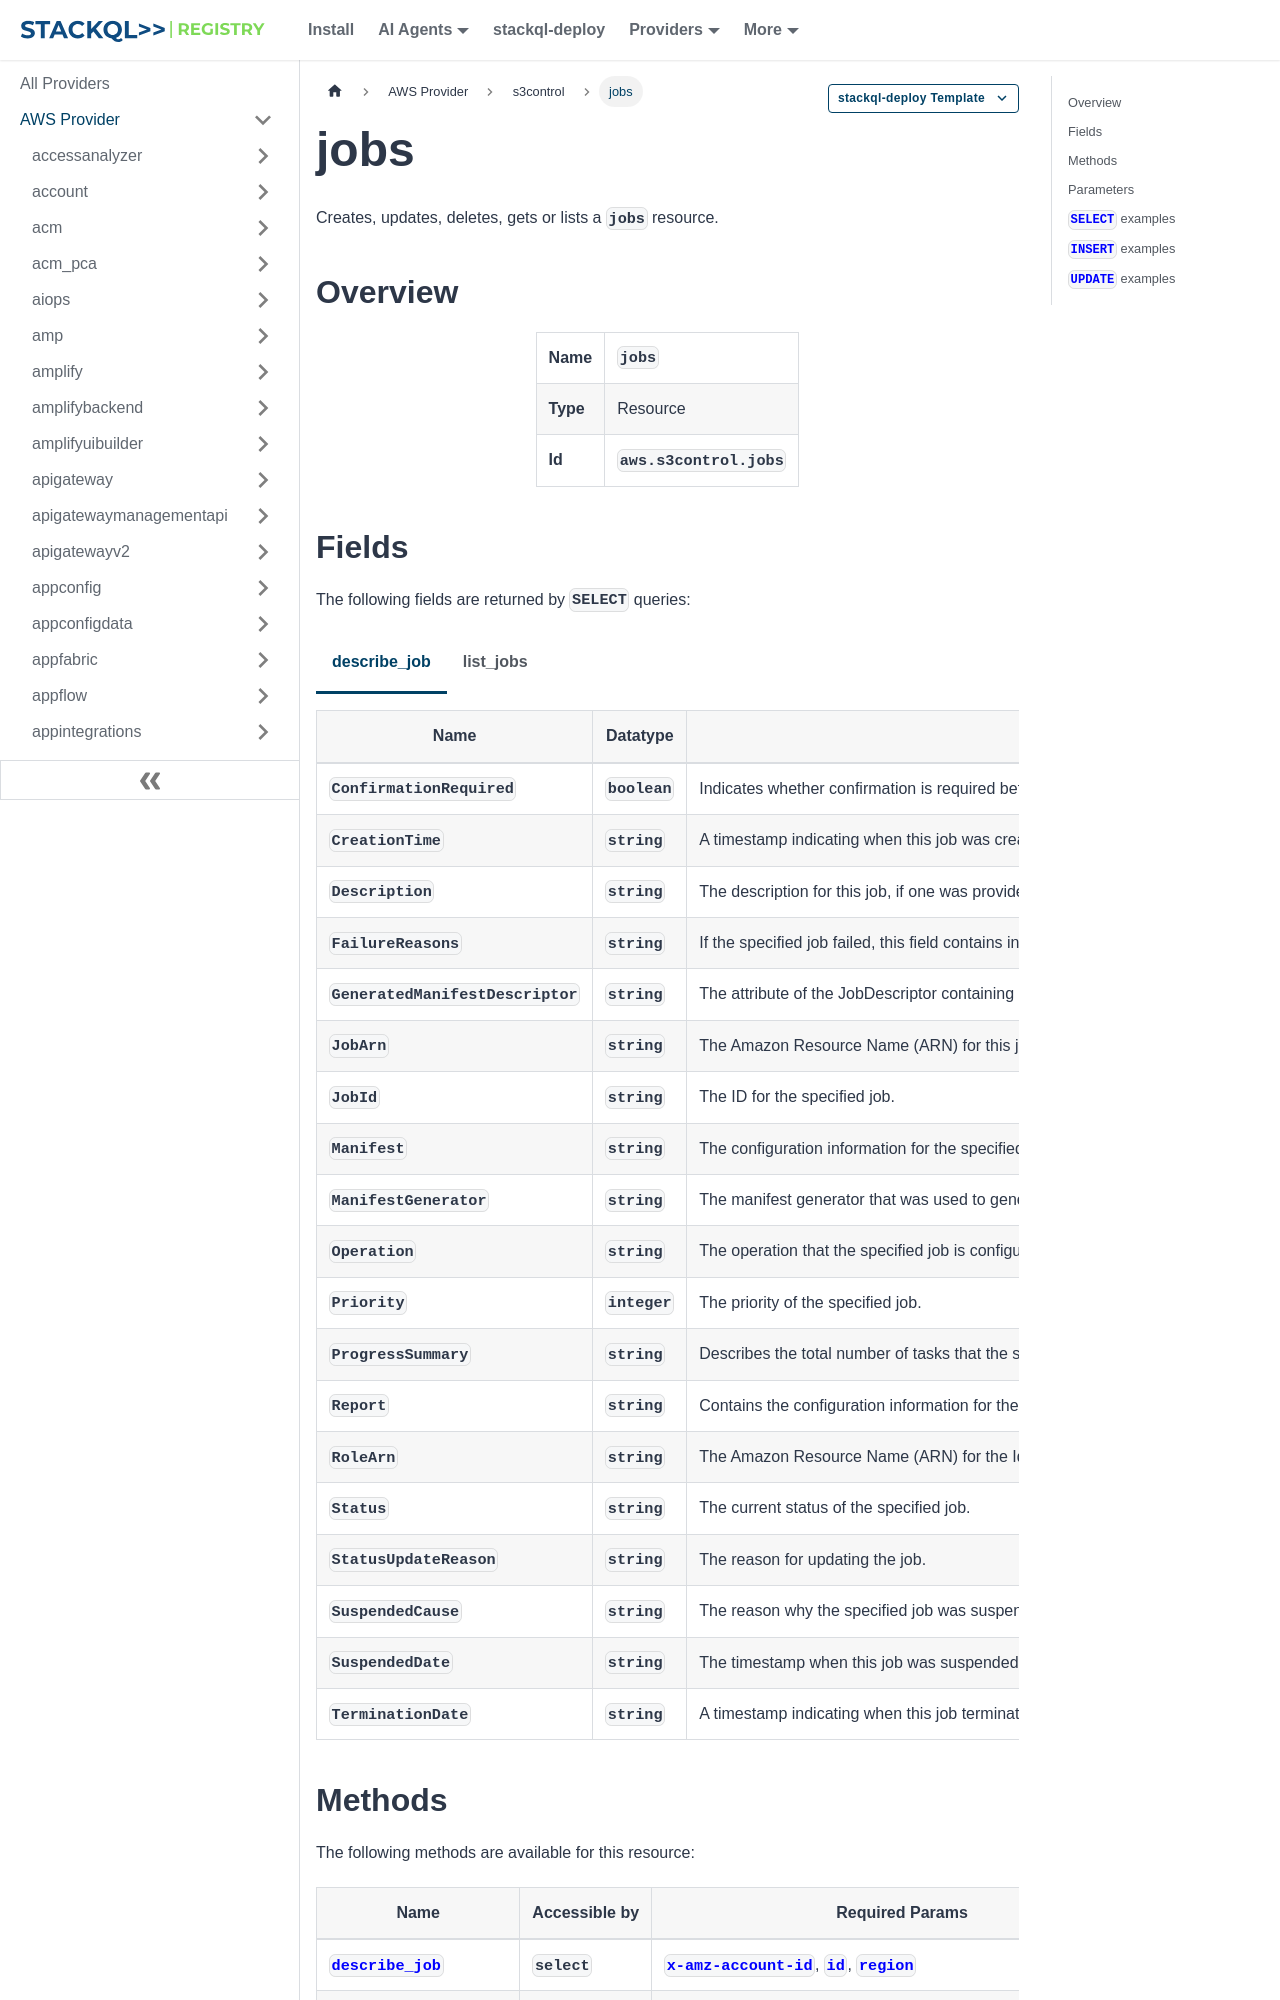

repository: stackql-registry/stackql-provider-aws · page: services/s3control/jobs.html · generator: docusaurus

--- 
title: jobs
hide_title: false
hide_table_of_contents: false
keywords:
  - jobs
  - s3control
  - aws
  - infrastructure-as-code
  - configuration-as-data
  - cloud inventory
description: Query, deploy and manage aws resources using SQL
custom_edit_url: null
image: /img/stackql-aws-provider-featured-image.png
---

import CopyableCode from '@site/src/components/CopyableCode/CopyableCode';
import CodeBlock from '@theme/CodeBlock';
import Tabs from '@theme/Tabs';
import TabItem from '@theme/TabItem';

Creates, updates, deletes, gets or lists a <code>jobs</code> resource.

## Overview
<table><tbody>
<tr><td><b>Name</b></td><td><CopyableCode code="jobs" /></td></tr>
<tr><td><b>Type</b></td><td>Resource</td></tr>
<tr><td><b>Id</b></td><td><CopyableCode code="aws.s3control.jobs" /></td></tr>
</tbody></table>

## Fields

The following fields are returned by `SELECT` queries:

<Tabs
    defaultValue="describe_job"
    values={[
        { label: 'describe_job', value: 'describe_job' },
        { label: 'list_jobs', value: 'list_jobs' }
    ]}
>
<TabItem value="describe_job">

<table>
<thead>
    <tr>
    <th>Name</th>
    <th>Datatype</th>
    <th>Description</th>
    </tr>
</thead>
<tbody>
<tr>
    <td><CopyableCode code="ConfirmationRequired" /></td>
    <td><code>boolean</code></td>
    <td>Indicates whether confirmation is required before Amazon S3 begins running the specified job. Confirmation is required only for jobs created through the Amazon S3 console.</td>
</tr>
<tr>
    <td><CopyableCode code="CreationTime" /></td>
    <td><code>string</code></td>
    <td>A timestamp indicating when this job was created.</td>
</tr>
<tr>
    <td><CopyableCode code="Description" /></td>
    <td><code>string</code></td>
    <td>The description for this job, if one was provided in this job's Create Job request.</td>
</tr>
<tr>
    <td><CopyableCode code="FailureReasons" /></td>
    <td><code>string</code></td>
    <td>If the specified job failed, this field contains information describing the failure.</td>
</tr>
<tr>
    <td><CopyableCode code="GeneratedManifestDescriptor" /></td>
    <td><code>string</code></td>
    <td>The attribute of the JobDescriptor containing details about the job's generated manifest.</td>
</tr>
<tr>
    <td><CopyableCode code="JobArn" /></td>
    <td><code>string</code></td>
    <td>The Amazon Resource Name (ARN) for this job.</td>
</tr>
<tr>
    <td><CopyableCode code="JobId" /></td>
    <td><code>string</code></td>
    <td>The ID for the specified job.</td>
</tr>
<tr>
    <td><CopyableCode code="Manifest" /></td>
    <td><code>string</code></td>
    <td>The configuration information for the specified job's manifest object.</td>
</tr>
<tr>
    <td><CopyableCode code="ManifestGenerator" /></td>
    <td><code>string</code></td>
    <td>The manifest generator that was used to generate a job manifest for this job.</td>
</tr>
<tr>
    <td><CopyableCode code="Operation" /></td>
    <td><code>string</code></td>
    <td>The operation that the specified job is configured to run on the objects listed in the manifest.</td>
</tr>
<tr>
    <td><CopyableCode code="Priority" /></td>
    <td><code>integer</code></td>
    <td>The priority of the specified job.</td>
</tr>
<tr>
    <td><CopyableCode code="ProgressSummary" /></td>
    <td><code>string</code></td>
    <td>Describes the total number of tasks that the specified job has run, the number of tasks that succeeded, and the number of tasks that failed.</td>
</tr>
<tr>
    <td><CopyableCode code="Report" /></td>
    <td><code>string</code></td>
    <td>Contains the configuration information for the job-completion report if you requested one in the Create Job request.</td>
</tr>
<tr>
    <td><CopyableCode code="RoleArn" /></td>
    <td><code>string</code></td>
    <td>The Amazon Resource Name (ARN) for the Identity and Access Management (IAM) role assigned to run the tasks for this job.</td>
</tr>
<tr>
    <td><CopyableCode code="Status" /></td>
    <td><code>string</code></td>
    <td>The current status of the specified job.</td>
</tr>
<tr>
    <td><CopyableCode code="StatusUpdateReason" /></td>
    <td><code>string</code></td>
    <td>The reason for updating the job.</td>
</tr>
<tr>
    <td><CopyableCode code="SuspendedCause" /></td>
    <td><code>string</code></td>
    <td>The reason why the specified job was suspended. A job is only suspended if you create it through the Amazon S3 console. When you create the job, it enters the Suspended state to await confirmation before running. After you confirm the job, it automatically exits the Suspended state.</td>
</tr>
<tr>
    <td><CopyableCode code="SuspendedDate" /></td>
    <td><code>string</code></td>
    <td>The timestamp when this job was suspended, if it has been suspended.</td>
</tr>
<tr>
    <td><CopyableCode code="TerminationDate" /></td>
    <td><code>string</code></td>
    <td>A timestamp indicating when this job terminated. A job's termination date is the date and time when it succeeded, failed, or was canceled.</td>
</tr>
</tbody>
</table>
</TabItem>
<TabItem value="list_jobs">

<table>
<thead>
    <tr>
    <th>Name</th>
    <th>Datatype</th>
    <th>Description</th>
    </tr>
</thead>
<tbody>
<tr>
    <td><CopyableCode code="CreationTime" /></td>
    <td><code>string</code></td>
    <td>A timestamp indicating when the specified job was created.</td>
</tr>
<tr>
    <td><CopyableCode code="Description" /></td>
    <td><code>string</code></td>
    <td>The user-specified description that was included in the specified job's Create Job request.</td>
</tr>
<tr>
    <td><CopyableCode code="JobId" /></td>
    <td><code>string</code></td>
    <td>The ID for the specified job.</td>
</tr>
<tr>
    <td><CopyableCode code="Operation" /></td>
    <td><code>string</code></td>
    <td>The operation that the specified job is configured to run on every object listed in the manifest.</td>
</tr>
<tr>
    <td><CopyableCode code="Priority" /></td>
    <td><code>integer</code></td>
    <td>The current priority for the specified job.</td>
</tr>
<tr>
    <td><CopyableCode code="ProgressSummary" /></td>
    <td><code>string</code></td>
    <td>Describes the total number of tasks that the specified job has run, the number of tasks that succeeded, and the number of tasks that failed.</td>
</tr>
<tr>
    <td><CopyableCode code="Status" /></td>
    <td><code>string</code></td>
    <td>The specified job's current status.</td>
</tr>
<tr>
    <td><CopyableCode code="TerminationDate" /></td>
    <td><code>string</code></td>
    <td>A timestamp indicating when the specified job terminated. A job's termination date is the date and time when it succeeded, failed, or was canceled.</td>
</tr>
</tbody>
</table>
</TabItem>
</Tabs>
